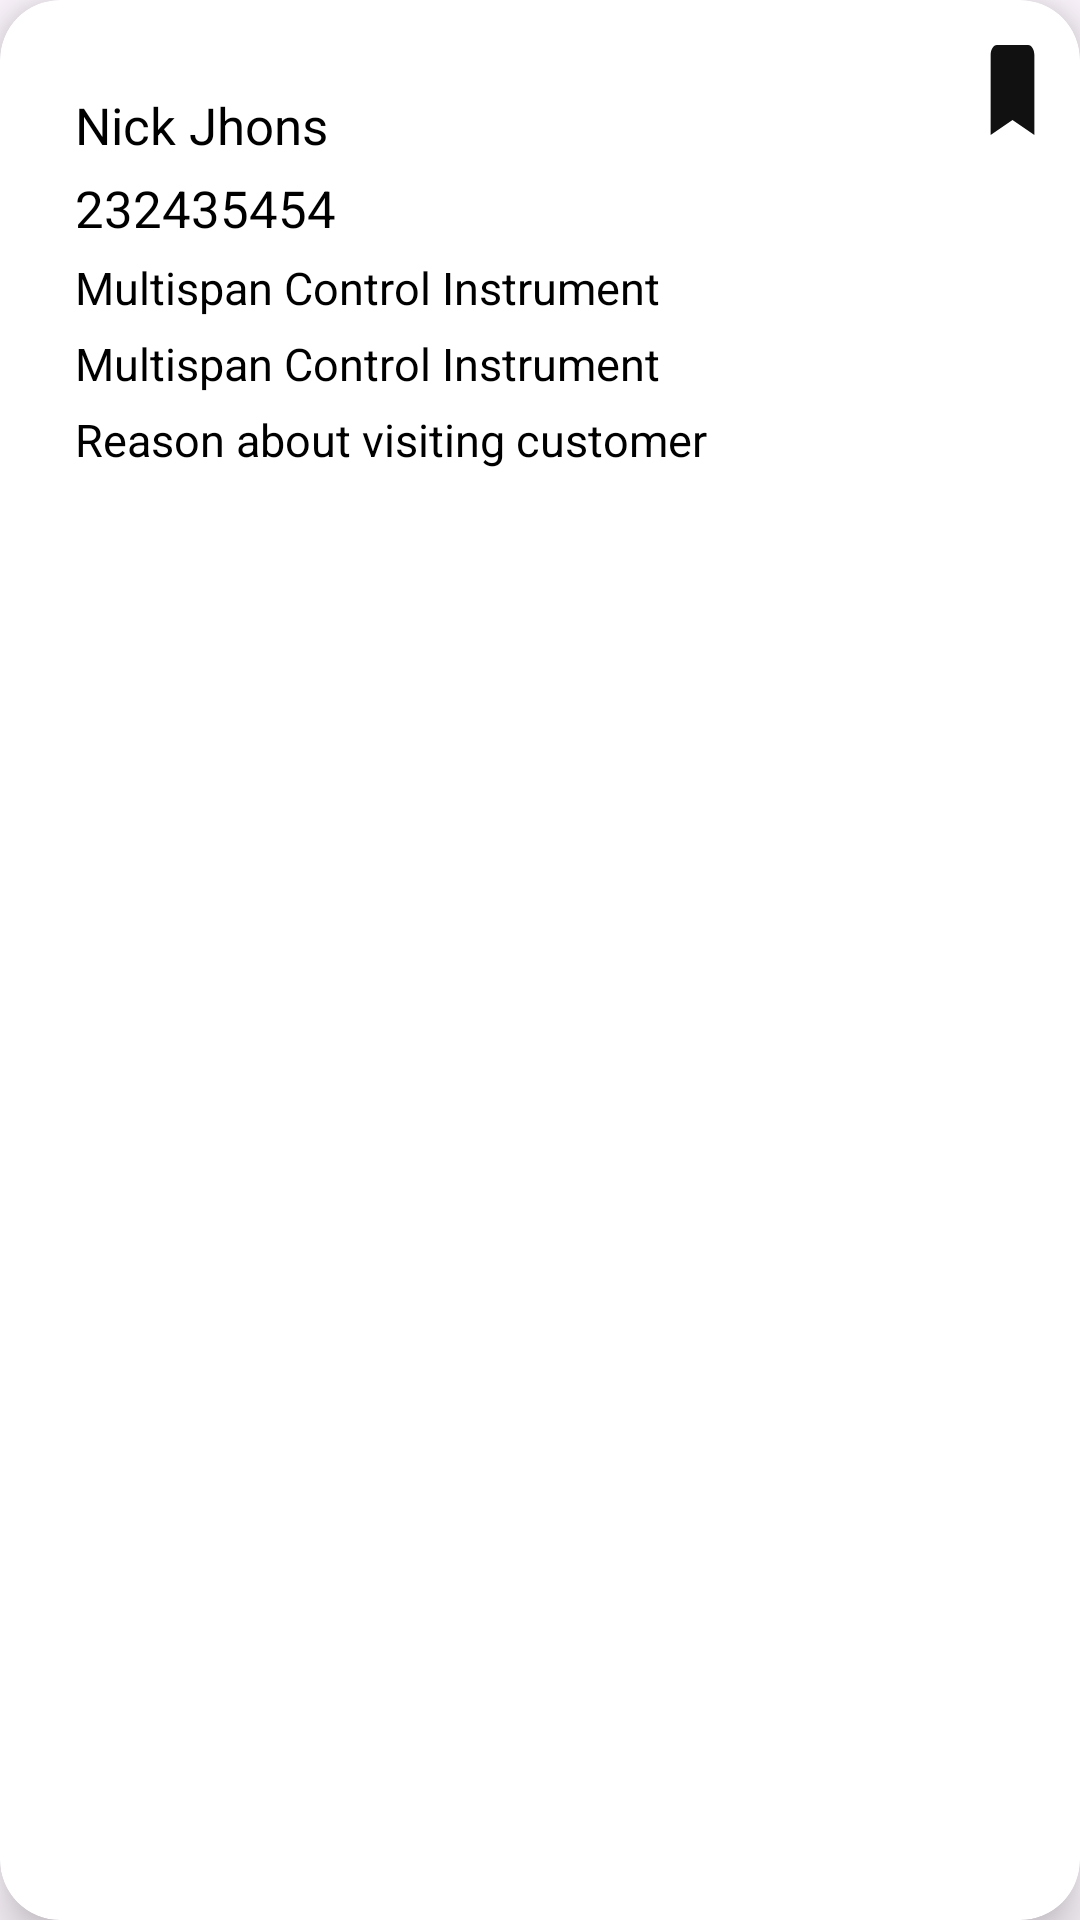

Write the Android layout XML for this screen, with the resource values it uses.
<!-- AndroidManifest.xml: application theme Theme.SalesDesign -->
<!-- res/layout/viewcustomer_list.xml -->
<?xml version="1.0" encoding="utf-8"?>
<androidx.cardview.widget.CardView xmlns:android="http://schemas.android.com/apk/res/android"
    android:layout_width="match_parent"
    android:layout_height="wrap_content"
    xmlns:app="http://schemas.android.com/apk/res-auto"
    app:cardElevation="10dp"
    app:cardCornerRadius="20dp"
    android:layout_margin="12dp"
    app:cardBackgroundColor="@color/white"
    app:cardMaxElevation="12dp"
    app:cardPreventCornerOverlap="true">


    <LinearLayout
        android:layout_width="match_parent"
        android:layout_height="wrap_content"
        android:orientation="vertical"
        android:padding="10dp">

        <ImageView
            android:layout_width="wrap_content"
            android:layout_height="wrap_content"
            android:src="@drawable/baseline_bookmark_24"
            android:layout_gravity="right"/>

        <TextView
            android:id="@+id/viewName"
            android:layout_width="wrap_content"
            android:layout_height="wrap_content"
            android:layout_marginTop="-20dp"
            android:layout_marginLeft="15dp"
            android:layout_marginBottom="5dp"
            android:text="Nick Jhons"
            android:textColor="@color/black"
            android:textSize="17sp"/>

        <TextView
            android:id="@+id/viewPhone"
            android:layout_width="wrap_content"
            android:layout_height="wrap_content"
            android:layout_marginLeft="15dp"
            android:layout_marginBottom="5dp"
            android:text="232435454"
            android:textColor="@color/black"
            android:textSize="17sp" />

        <TextView
            android:id="@+id/viewLocation"
            android:layout_width="wrap_content"
            android:layout_height="wrap_content"
            android:layout_marginLeft="15dp"
            android:layout_marginBottom="5dp"
            android:text="Multispan Control Instrument "
            android:textColor="@color/black"
            android:textSize="15sp" />

        <TextView
            android:id="@+id/viewIndustryType"
            android:layout_width="wrap_content"
            android:layout_height="wrap_content"
            android:layout_marginLeft="15dp"
            android:layout_marginBottom="5dp"
            android:text="Multispan Control Instrument "
            android:textColor="@color/black"
            android:textSize="15sp" />


        <TextView
            android:id="@+id/viewInformation"
            android:layout_width="wrap_content"
            android:layout_height="wrap_content"
            android:layout_marginLeft="15dp"
            android:layout_marginBottom="5dp"
            android:text="Reason about visiting customer"
            android:textColor="@color/black"
            android:textSize="15sp" />

    </LinearLayout>



</androidx.cardview.widget.CardView>
<!-- resources referenced by this layout -->
<resources>
  <!-- drawable baseline_bookmark_24 (drawable) -->
  <vector android:height="40dp" android:tint="#111111"
      android:viewportHeight="24" android:viewportWidth="24"
      android:width="25dp" xmlns:android="http://schemas.android.com/apk/res/android">
      <path android:fillColor="@android:color/white" android:pathData="M17,3H7c-1.1,0 -1.99,0.9 -1.99,2L5,21l7,-3 7,3V5c0,-1.1 -0.9,-2 -2,-2z"/>
  </vector>
  <style name="Theme.SalesDesign" parent="Base.Theme.SalesDesign" />
  <style name="Base.Theme.SalesDesign" parent="Theme.Material3.DayNight.NoActionBar">
          
  
          <item name="android:textColorPrimary">#012842</item>
          <item name="bottomNavigationStyle">@style/Widget.MaterialComponents.BottomNavigationView.Colored</item>
          <item name="colorPrimary">#242222</item>
          <item name="colorOnPrimary">#171717</item>
  
      </style>
  <!-- not gathered from this repository: default colours our renderer supplied (Android Studio template values) -->
  <color name="black">#FF000000</color>
  <color name="white">#FFFFFFFF</color>
</resources>
